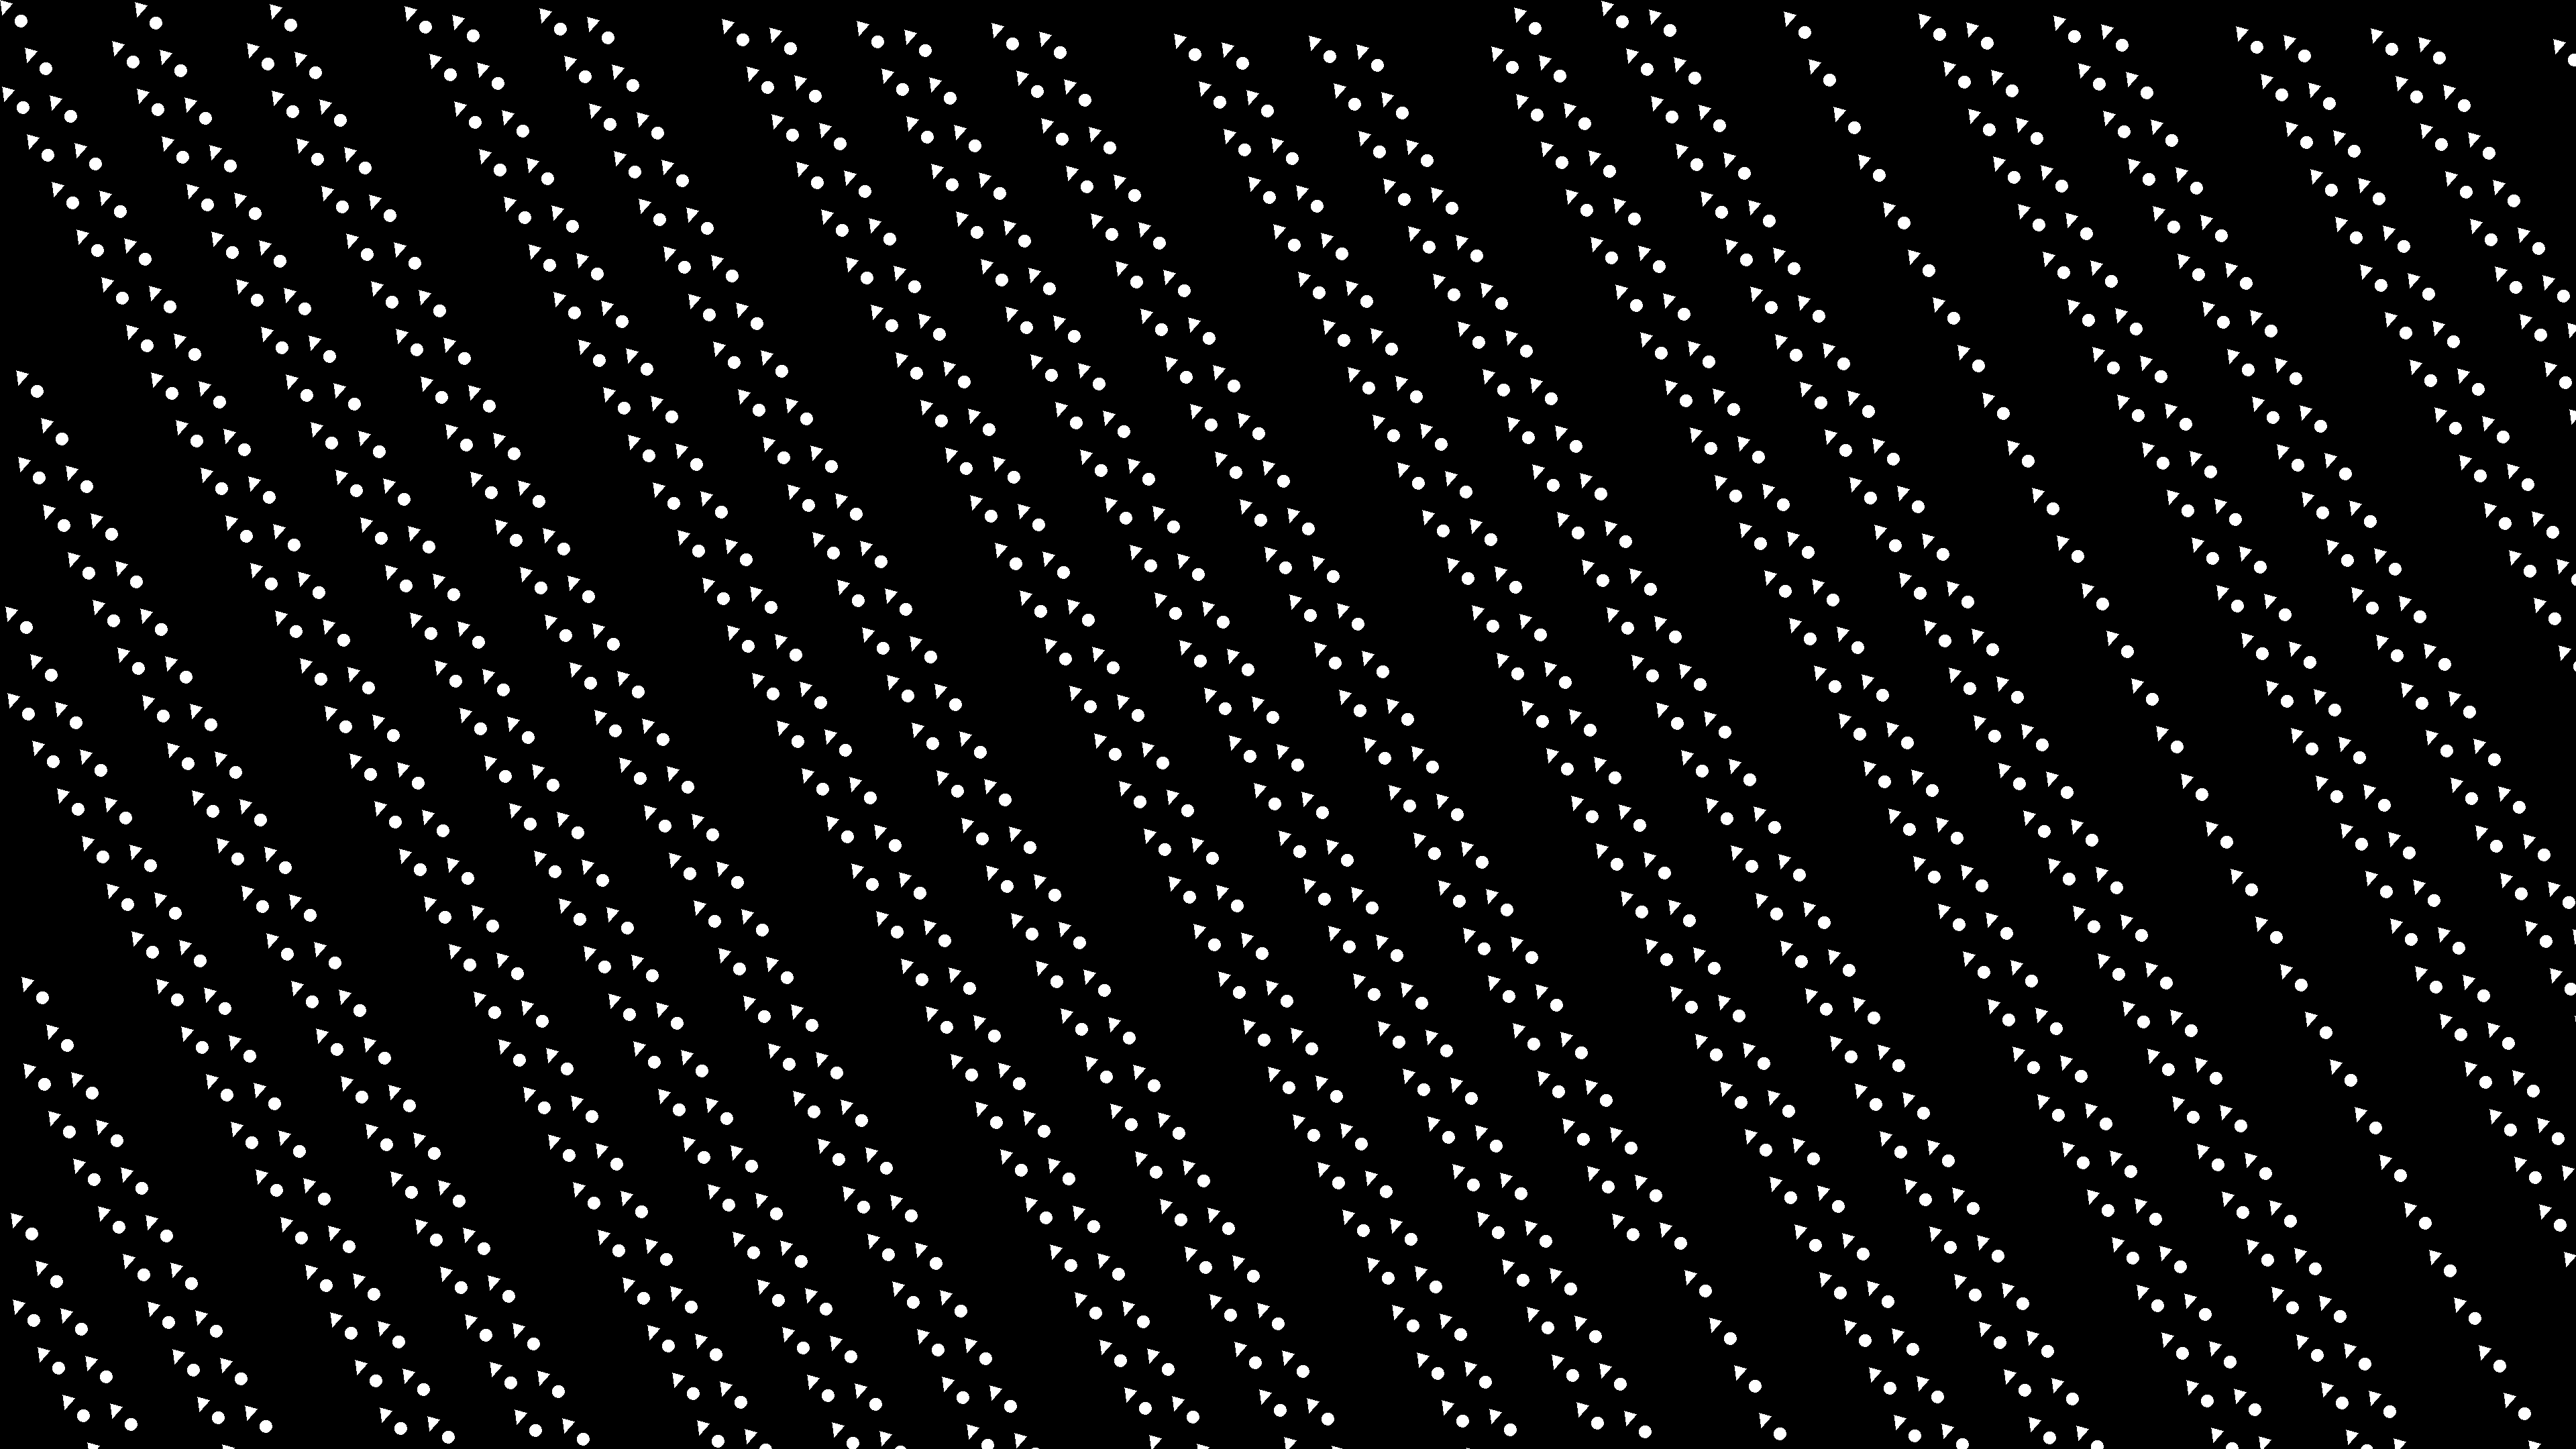

Source data for this figure (header and first rows):
width, height, scene, samples, init_ms, graphics_create_ms, first_frame_ms, median_total_readback_ms, p95_total_readback_ms
3840, 2160, shapes, 120, 2357, 861.2, 190, 15.66, 17.03
